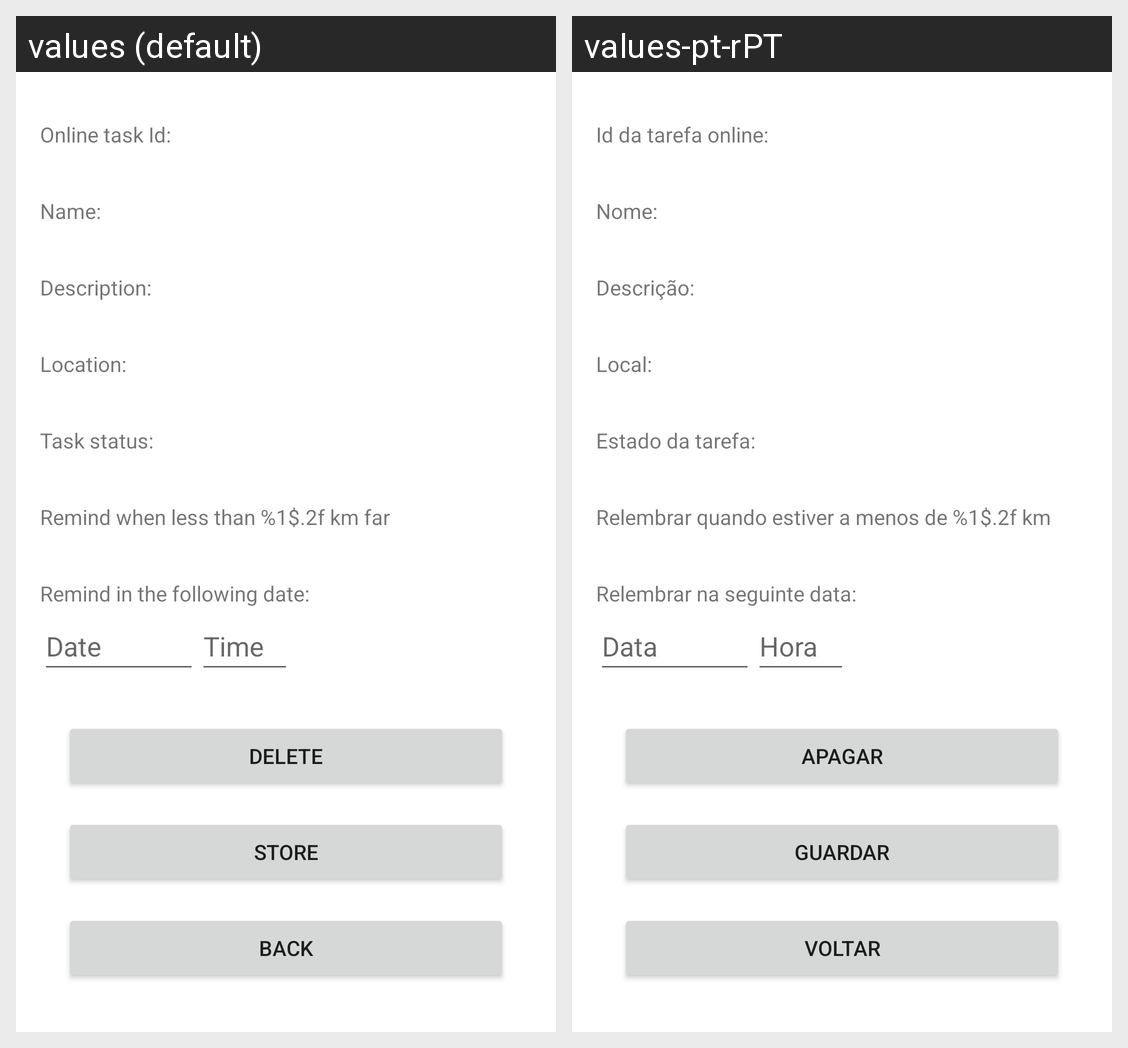

The Android screen above is rendered under two locales of the same app. Produce the string resources it draws, with the default and per-locale values.
Android screen res/layout/activity_shared_task.xml rendered under 2 locales, left to right: values (default), values-pt-rPT. Device: Nexus 5 (rendered at 1080×1920; each locale shown at half size, 540×960, under a caption strip naming it); theme Theme.ToDoTaskReminder.
Strings drawn on this screen, with the default value and each locale's value (text and hints the layout hard-codes, and strings that could not be matched under every locale, appear in the picture but are not listed):

online_task_id_2dots
  values: Online task Id:
  values-pt-rPT: Id da tarefa online:

name_2dots
  values: Name:
  values-pt-rPT: Nome:

description_2dots
  values: Description:
  values-pt-rPT: Descrição:

location_2dots
  values: Location:
  values-pt-rPT: Local:

task_status_2dots
  values: Task status:
  values-pt-rPT: Estado da tarefa:

distance_remind
  values: Remind when less than %1$.2f km far
  values-pt-rPT: Relembrar quando estiver a menos de %1$.2f km

date_remind_2dots
  values: Remind in the following date:
  values-pt-rPT: Relembrar na seguinte data:

date
  values: Date
  values-pt-rPT: Data

time
  values: Time
  values-pt-rPT: Hora

delete
  values: Delete
  values-pt-rPT: Apagar

store
  values: Store
  values-pt-rPT: Guardar

back
  values: Back
  values-pt-rPT: Voltar
